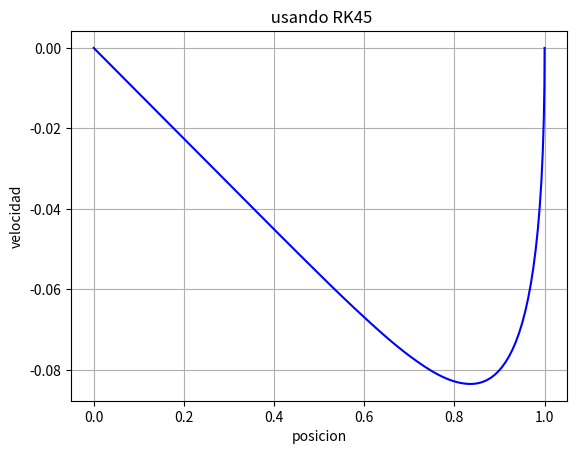

The matplotlib source for this figure: (Note: this script raises an exception after producing the figure.)
import numpy as np
from scipy.integrate import solve_ivp
import matplotlib.pyplot as plt
import math

m = 1
c = 1
k = 0.1

y0 = 1
dy0 = 0

Z = np.array((y0, dy0))
t = np.array([0.0, 100.0])

def dZdt(t, Z):
    return [Z[1], (-c*Z[1]-k*Z[0])/m]

sol = solve_ivp(dZdt, t, Z, method='RK45', dense_output=True)

t_eval = np.linspace(t[0], t[1], 1000)
y_sol = sol.sol(t_eval)

print(y_sol)
pos = y_sol[0].T
vel = y_sol[1].T

plt.plot(pos, vel, label="estado", color="blue")
plt.xlabel('posicion')
plt.ylabel('velocidad')
plt.title(' usando RK45')
plt.grid()
plt.savefig("Resultados/EDO_2doOrden")

plt.figure(figsize=(8,6))
plt.plot(t_eval, y_sol[0].T, label="posicion", color="red")
plt.xlabel('tiempo')
plt.ylabel('posicion')
plt.title(' usando RK45')
plt.grid()
plt.savefig("Resultados/EDO_2doOrden_1")
t = 100
y_1= 1
Y = np.array([y_1, y0])
dt = 0.1
x1 = lambda x0,x_1,dt : (-k+2*m/(math.pow(dt,2)))/(m/(math.pow(dt,2))+(c)/(2*dt)) *x0 + ((-m)/(math.pow(dt,2))+(c)/(2*dt))/((m/(math.pow(dt,2))+(c)/(2*dt)))*x_1 
for i in range(t-1):
    X = x1(x0=Y[-1], x_1=Y[-2], dt=dt)
    Y = np.append(Y, X)
Y = Y[1:]

print(Y)
plt.figure(figsize=(8,6))
plt.plot(range(t), Y, label="posicion", color="red")
plt.xlabel('tiempo')
plt.ylabel('posicion')
plt.title('Diferencia Central')
plt.grid()
plt.savefig("Resultados/EDO_2doOrden_2")